4-way image classification set "prep" from GitHub (qwopiy/eye_project); label vocabulary: center, down, left, right.

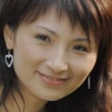
Label: down

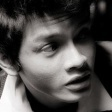
Label: left

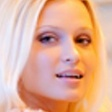
Label: left

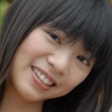
Label: down

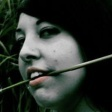
Label: right

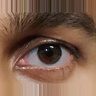
Label: center
